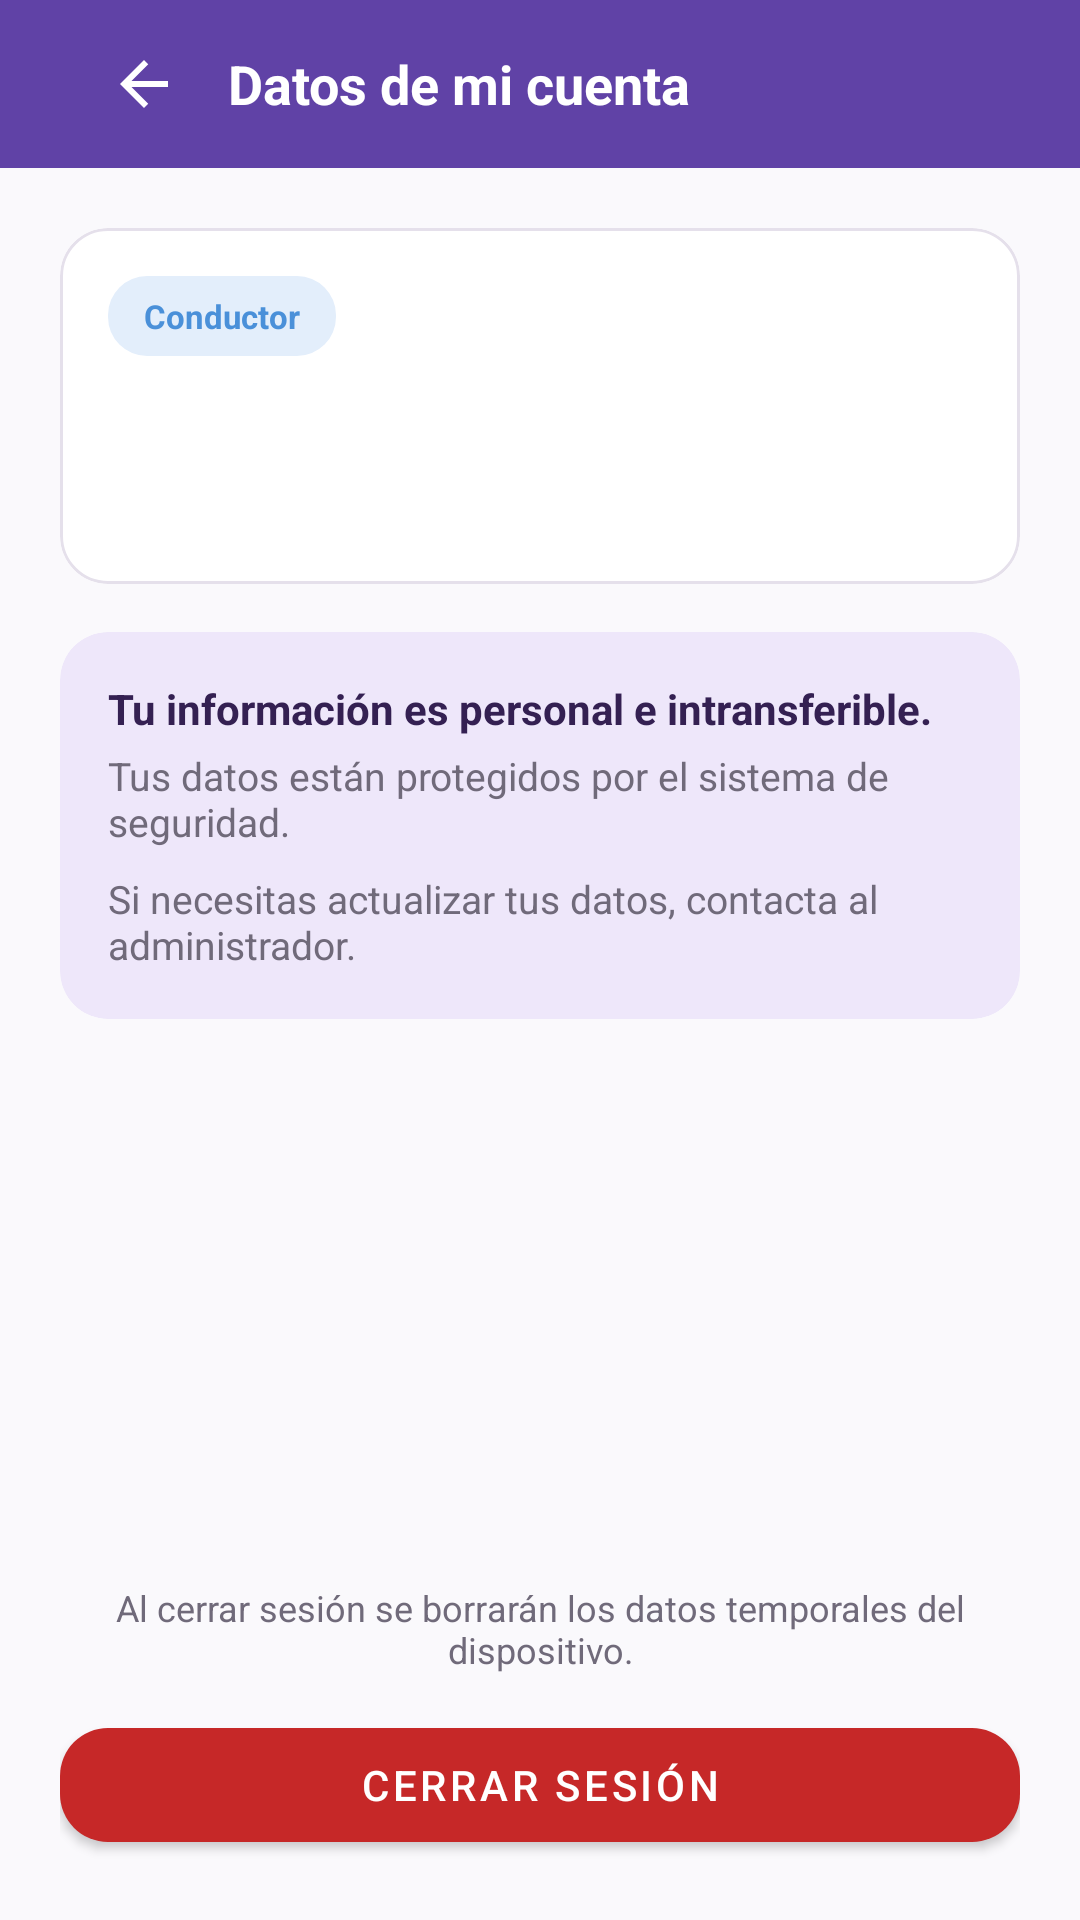

Produce the Android XML layout that renders to this screen, including the resource entries it uses.
<!-- AndroidManifest.xml: application theme Theme.ApiMovil -->
<!-- res/layout/fragment_perfil_conductor.xml -->
<?xml version="1.0" encoding="utf-8"?>
<LinearLayout xmlns:android="http://schemas.android.com/apk/res/android"
    xmlns:app="http://schemas.android.com/apk/res-auto"
    android:layout_width="match_parent"
    android:layout_height="match_parent"
    android:background="@color/fondo"
    android:orientation="vertical">

    <com.google.android.material.appbar.AppBarLayout
        android:layout_width="match_parent"
        android:layout_height="wrap_content"
        app:elevation="0dp">

        <com.google.android.material.appbar.MaterialToolbar
            android:layout_width="match_parent"
            android:layout_height="?attr/actionBarSize"
            android:background="?attr/colorPrimary">

            <LinearLayout
                android:layout_width="match_parent"
                android:layout_height="wrap_content"
                android:gravity="center_vertical"
                android:orientation="horizontal"
                android:paddingHorizontal="12dp">

                <ImageButton
                    android:id="@+id/btnVolver"
                    android:layout_width="40dp"
                    android:layout_height="40dp"
                    android:background="?attr/selectableItemBackgroundBorderless"
                    android:contentDescription="@string/volver"
                    android:src="@drawable/ic_back"
                    app:tint="@color/blanco" />

                <TextView
                    android:layout_width="wrap_content"
                    android:layout_height="wrap_content"
                    android:layout_marginStart="8dp"
                    android:text="@string/datos_de_mi_cuenta"
                    android:textColor="@color/blanco"
                    android:textSize="18sp"
                    android:textStyle="bold" />
            </LinearLayout>

        </com.google.android.material.appbar.MaterialToolbar>
    </com.google.android.material.appbar.AppBarLayout>

    <LinearLayout
        android:layout_width="match_parent"
        android:layout_height="match_parent"
        android:orientation="vertical"
        android:padding="20dp">

        <com.google.android.material.card.MaterialCardView
            android:layout_width="match_parent"
            android:layout_height="wrap_content"
            app:cardBackgroundColor="@color/blanco"
            app:cardCornerRadius="16dp"
            app:cardElevation="0dp"
            app:contentPadding="16dp"
            app:strokeColor="@color/borde"
            app:strokeWidth="1dp">

            <LinearLayout
                android:layout_width="match_parent"
                android:layout_height="wrap_content"
                android:orientation="vertical">

                <TextView
                    android:layout_width="wrap_content"
                    android:layout_height="wrap_content"
                    android:background="@drawable/bg_badge_abierta"
                    android:paddingHorizontal="12dp"
                    android:paddingVertical="6dp"
                    android:text="@string/rol_conductor"
                    android:textColor="@color/estado_abierta"
                    android:textSize="11sp"
                    android:textStyle="bold" />

                <TextView
                    android:id="@+id/textNombre"
                    android:layout_width="match_parent"
                    android:layout_height="wrap_content"
                    android:layout_marginTop="12dp"
                    android:textColor="@color/texto_principal"
                    android:textSize="20sp"
                    android:textStyle="bold" />

                <TextView
                    android:id="@+id/textCorreo"
                    android:layout_width="match_parent"
                    android:layout_height="wrap_content"
                    android:layout_marginTop="2dp"
                    android:textColor="@color/texto_secundario"
                    android:textSize="14sp" />
            </LinearLayout>
        </com.google.android.material.card.MaterialCardView>

        <com.google.android.material.card.MaterialCardView
            android:layout_width="match_parent"
            android:layout_height="wrap_content"
            android:layout_marginTop="16dp"
            app:cardBackgroundColor="@color/marca_claro"
            app:cardCornerRadius="16dp"
            app:cardElevation="0dp"
            app:contentPadding="16dp"
            app:strokeWidth="0dp">

            <LinearLayout
                android:layout_width="match_parent"
                android:layout_height="wrap_content"
                android:orientation="vertical">

                <TextView
                    android:layout_width="match_parent"
                    android:layout_height="wrap_content"
                    android:text="@string/tu_informacion_es_personal"
                    android:textColor="@color/marca_oscuro"
                    android:textSize="14sp"
                    android:textStyle="bold" />

                <TextView
                    android:layout_width="match_parent"
                    android:layout_height="wrap_content"
                    android:layout_marginTop="4dp"
                    android:text="@string/informacion_protegida_conductor"
                    android:textColor="@color/texto_secundario"
                    android:textSize="13sp" />

                <TextView
                    android:layout_width="match_parent"
                    android:layout_height="wrap_content"
                    android:layout_marginTop="8dp"
                    android:text="@string/si_necesitas_actualizar_contacta_admin"
                    android:textColor="@color/texto_secundario"
                    android:textSize="13sp" />
            </LinearLayout>
        </com.google.android.material.card.MaterialCardView>

        <android.widget.Space
            android:layout_width="match_parent"
            android:layout_height="0dp"
            android:layout_weight="1" />

        <TextView
            android:layout_width="match_parent"
            android:layout_height="wrap_content"
            android:layout_marginBottom="12dp"
            android:gravity="center"
            android:text="@string/informacion_cierre_sesion"
            android:textColor="@color/texto_secundario"
            android:textSize="12sp" />

        <com.google.android.material.button.MaterialButton
            android:id="@+id/btnCerrarSesion"
            android:layout_width="match_parent"
            android:layout_height="50dp"
            android:text="@string/cerrar_sesion"
            app:backgroundTint="@color/estado_vencida"
            app:cornerRadius="16dp" />

    </LinearLayout>

    <include
        android:id="@+id/incluirNavInferior"
        layout="@layout/widget_nav_conductor" />

</LinearLayout>
<!-- res/layout/widget_nav_conductor.xml (included above) -->
<?xml version="1.0" encoding="utf-8"?>
<com.google.android.material.bottomnavigation.BottomNavigationView
    xmlns:android="http://schemas.android.com/apk/res/android"
    xmlns:app="http://schemas.android.com/apk/res-auto"
    android:id="@+id/bottomNavConductor"
    android:layout_width="match_parent"
    android:layout_height="wrap_content"
    android:background="@color/blanco"
    app:labelVisibilityMode="labeled"
    app:itemIconTint="@color/selector_nav_item"
    app:itemTextColor="@color/selector_nav_item"
    app:menu="@menu/bottom_nav_conductor_menu" />
<!-- resources referenced by this layout -->
<resources>
  <color name="blanco">#FFFFFF</color>
  <color name="borde">#E5E0EB</color>
  <color name="estado_abierta">#4A90D9</color>
  <color name="estado_vencida">#C62828</color>
  <color name="fondo">#FAF9FC</color>
  <color name="marca_claro">#EEE7FA</color>
  <color name="marca_oscuro">#342052</color>
  <color name="texto_principal">#24212D</color>
  <color name="texto_secundario">#706A7A</color>
  <!-- drawable bg_badge_abierta (drawable) -->
  <?xml version="1.0" encoding="utf-8"?>
  <shape xmlns:android="http://schemas.android.com/apk/res/android" android:shape="rectangle">
      <solid android:color="@color/estado_abierta_fondo" />
      <corners android:radius="13dp" />
  </shape>
  <!-- drawable ic_back (drawable) -->
  <?xml version="1.0" encoding="utf-8"?>
  <vector xmlns:android="http://schemas.android.com/apk/res/android"
      android:width="24dp" android:height="24dp"
      android:viewportWidth="24" android:viewportHeight="24">
      <path android:fillColor="#24212D"
          android:pathData="M20,11H7.83l5.59,-5.59L12,4l-8,8 8,8 1.41,-1.41L7.83,13H20v-2z" />
  </vector>
  <string name="cerrar_sesion">Cerrar sesión</string>
  <string name="datos_de_mi_cuenta">Datos de mi cuenta</string>
  <string name="informacion_cierre_sesion">Al cerrar sesión se borrarán los datos temporales del dispositivo.</string>
  <string name="informacion_protegida_conductor">Tus datos están protegidos por el sistema de seguridad.</string>
  <string name="rol_conductor">Conductor</string>
  <string name="si_necesitas_actualizar_contacta_admin">Si necesitas actualizar tus datos, contacta al administrador.</string>
  <string name="tu_informacion_es_personal">Tu información es personal e intransferible.</string>
  <string name="volver">Volver</string>
  <style name="Theme.ApiMovil" parent="Theme.MaterialComponents.Light.NoActionBar">
          <item name="colorPrimary">@color/marca</item>
          <item name="colorPrimaryVariant">@color/marca_oscuro</item>
          <item name="colorOnPrimary">@color/blanco</item>
          <item name="colorSecondary">@color/marca_claro</item>
          <item name="colorOnSecondary">@color/texto_principal</item>
          <item name="android:windowBackground">@color/fondo</item>
          <item name="android:statusBarColor">@color/marca_oscuro</item>
          <item name="android:forceDarkAllowed" tools:targetApi="q">false</item>
      </style>
  <color name="estado_abierta_fondo">#E3EEFB</color>
  <color name="marca">#6042A6</color>
</resources>
